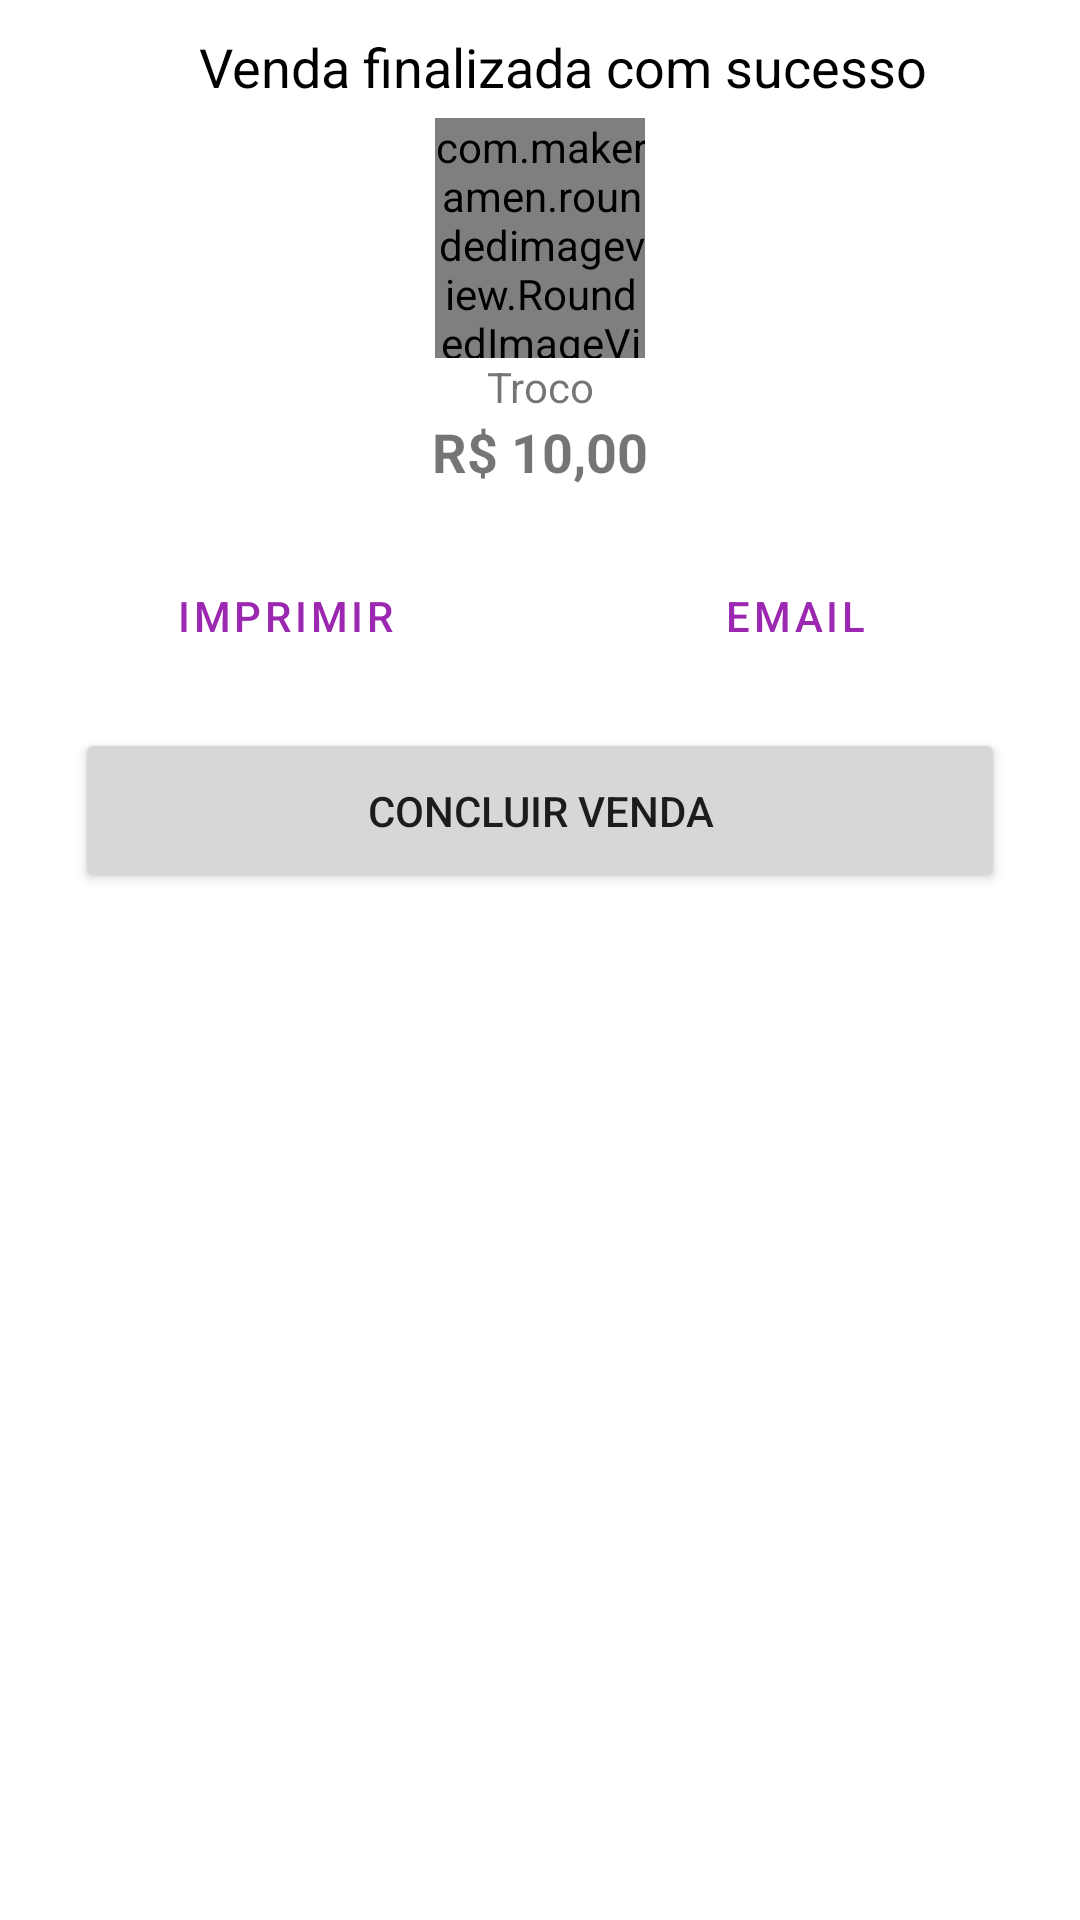

Write the Android layout XML for this screen, with the resource values it uses.
<!-- AndroidManifest.xml: application theme Theme.Pdvapplication -->
<!-- res/layout/dialog_imprimir.xml -->
<?xml version="1.0" encoding="utf-8"?>
<LinearLayout xmlns:android="http://schemas.android.com/apk/res/android"
    android:layout_width="match_parent"
    android:orientation="vertical"
    xmlns:app="http://schemas.android.com/apk/res-auto"
    android:padding="10dp"
    android:layout_height="match_parent">
    <LinearLayout
        android:layout_width="match_parent"
        android:layout_height="wrap_content"
        android:orientation="horizontal">

        <TextView
            android:id="@+id/textView1fsfdddfs2"
            android:layout_width="match_parent"
            android:layout_height="match_parent"
            android:layout_gravity="center_vertical"
            android:layout_marginLeft="10dp"
            android:layout_weight="1"
            android:gravity="center_horizontal"
            android:paddingLeft="5dp"
            android:text="Venda finalizada com sucesso"
            android:textColor="@color/black"
            android:textSize="18sp" />
    </LinearLayout>
    <LinearLayout
        android:layout_width="match_parent"
        android:layout_height="wrap_content"
        android:orientation="horizontal">


        <LinearLayout
            android:layout_width="match_parent"
            android:layout_height="match_parent"
            android:layout_marginTop="5dp"
            android:layout_marginBottom="5dp"
            android:layout_weight="1"
            android:orientation="vertical">

            <com.makeramen.roundedimageview.RoundedImageView
                android:id="@+id/iconFormaPagamentodd"
                android:layout_width="70dp"
                android:layout_height="80dp"
                android:scaleType="centerInside"
                android:src="@drawable/verificar"
                app:riv_border_color="#333333"
                app:riv_border_width="0dp"
                app:riv_corner_radius="0dp"
                app:riv_mutate_background="true"
                app:riv_oval="false"
                android:layout_gravity="center_horizontal"
                app:riv_tile_mode="clamp" />


            <TextView
                android:id="@+id/textViewTrocodddd"
                android:layout_width="match_parent"
                android:layout_height="wrap_content"
                android:gravity="center_horizontal"
                android:text="Troco" />

            <TextView
                android:id="@+id/textViewTroco"
                android:layout_width="match_parent"
                android:layout_height="wrap_content"
                android:gravity="center_horizontal"
                android:text="R$ 10,00"

                android:textSize="18sp"
                android:textStyle="bold" />
        </LinearLayout>



    </LinearLayout>
    <LinearLayout
        android:layout_width="match_parent"
        android:layout_height="wrap_content"
        android:orientation="horizontal">

        <Button
            android:id="@+id/button5d"
            android:layout_width="match_parent"
            android:layout_height="55dp"
            android:layout_marginLeft="15dp"
            android:layout_weight="1"
            android:layout_marginTop="10dp"
            style="@style/Widget.MaterialComponents.Button.OutlinedButton"
            android:layout_marginRight="15dp"
            android:text="Imprimir" />
        <Button
            android:id="@+id/button5"
            android:layout_weight="1"
            android:layout_width="match_parent"
            android:layout_height="55dp"
            android:layout_marginLeft="15dp"
            android:layout_marginTop="10dp"
            style="@style/Widget.MaterialComponents.Button.OutlinedButton"
            android:layout_marginRight="15dp"
            android:text="EMAIL" />




    </LinearLayout>



    <Button
        android:id="@+id/buttonConcluir"
        android:layout_width="match_parent"
        android:layout_height="55dp"
        android:layout_marginLeft="15dp"
        android:layout_marginTop="10dp"
        android:layout_marginRight="15dp"
        android:text="Concluir venda" />

</LinearLayout>
<!-- resources referenced by this layout -->
<resources>
  <color name="black">#FF000000</color>
  <!-- drawable verificar: png bitmap (drawable, 16143 bytes) -->
  <style name="Theme.Pdvapplication" parent="Theme.MaterialComponents.DayNight.DarkActionBar">
          
          <item name="colorPrimary">@color/purple_500</item>
          <item name="colorPrimaryVariant">@color/purple_700</item>
          <item name="colorOnPrimary">@color/white</item>
          
          <item name="colorSecondary">@color/teal_200</item>
          <item name="colorSecondaryVariant">@color/teal_700</item>
          <item name="colorOnSecondary">@color/white</item>
          
          <item name="android:statusBarColor">?attr/colorPrimaryVariant</item>
          
      </style>
  <color name="purple_500">#9c27b0</color>
  <color name="purple_700">#7b1fa2</color>
  <color name="white">#FFFFFFFF</color>
  <color name="teal_200">#ff5177</color>
  <color name="teal_700">#FF018786</color>
</resources>
